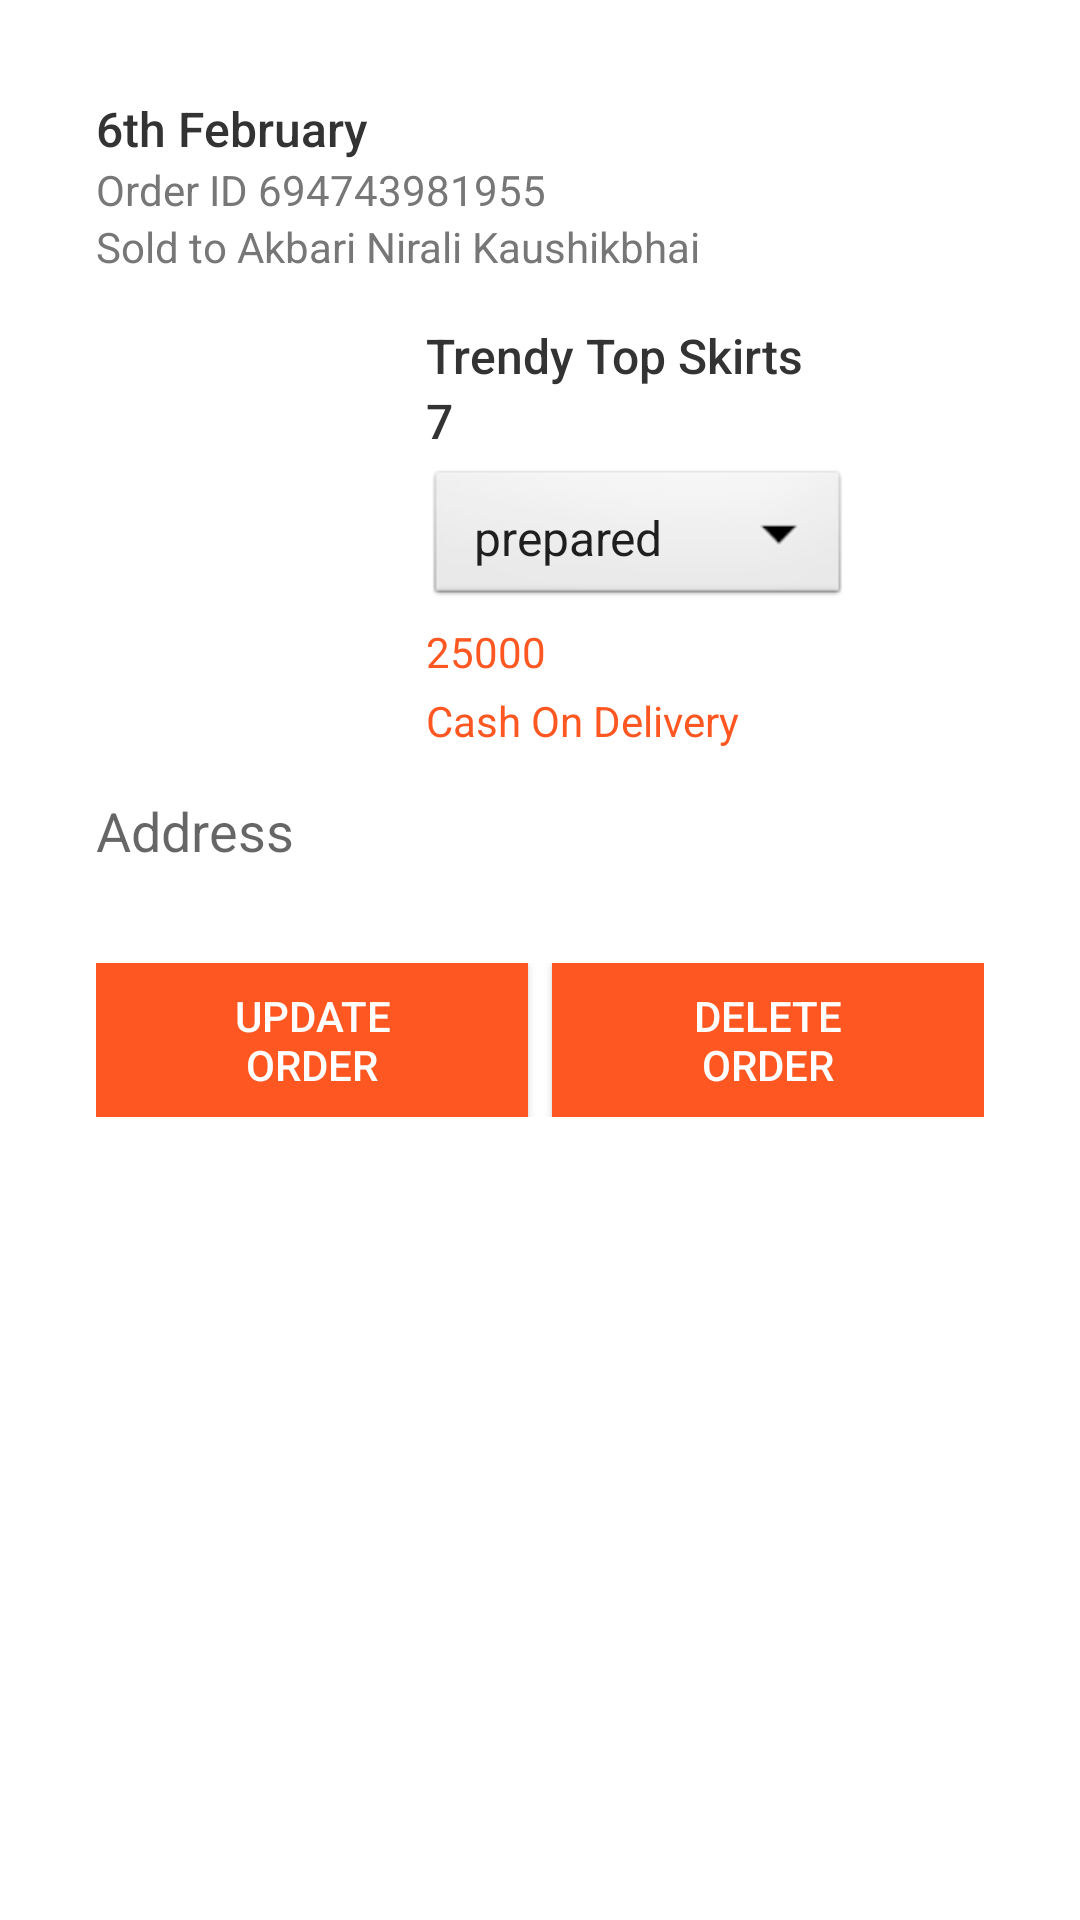

This screen was rendered from an Android layout file. Write that file and the resources it references.
<!-- AndroidManifest.xml: application theme Theme.Tasty -->
<!-- res/layout/activity_admin_order_details.xml -->
<?xml version="1.0" encoding="utf-8"?>
<ScrollView xmlns:android="http://schemas.android.com/apk/res/android"
    android:layout_width="match_parent"
    android:layout_height="wrap_content"
    xmlns:tools="http://schemas.android.com/tools"
    android:padding="16dp"
    android:background="#FFFFFF">

    <LinearLayout
        android:id="@+id/linear1"
        android:layout_width="match_parent"
        android:layout_height="match_parent"
        android:orientation="vertical"
        android:padding="16dp">

        
        <EditText
            android:id="@+id/order_date"
            android:layout_width="wrap_content"
            android:layout_height="wrap_content"
            android:text="6th February"
            android:textSize="16sp"
            android:textColor="#333333"
            android:fontFamily="sans-serif-medium"
            android:background="@android:color/transparent"
            android:inputType="text" />

        
        <LinearLayout
            android:layout_width="match_parent"
            android:layout_height="wrap_content"
            android:orientation="vertical">

            <EditText
                android:id="@+id/orderId"
                android:layout_width="wrap_content"
                android:layout_height="wrap_content"
                android:text="Order ID 694743981955"
                android:textSize="14sp"
                android:textColor="#777777"
                android:background="@android:color/transparent"
                android:inputType="text" />

            <EditText
                android:id="@+id/userId"
                android:layout_width="wrap_content"
                android:layout_height="wrap_content"
                android:text="Sold to Akbari Nirali Kaushikbhai"
                android:textSize="14sp"
                android:textColor="#777777"
                android:background="@android:color/transparent"
                android:inputType="text" />
        </LinearLayout>

        
        <LinearLayout
            android:layout_width="match_parent"
            android:layout_height="wrap_content"
            android:orientation="horizontal"
            android:layout_marginTop="16dp">

            <ImageView
                android:id="@+id/product_image"
                android:layout_width="90dp"
                android:layout_height="90dp"
                android:scaleType="centerCrop"
                android:src="@drawable/order" />



            <LinearLayout
                android:layout_width="0dp"
                android:layout_height="wrap_content"
                android:orientation="vertical"
                android:layout_weight="1"
                android:paddingStart="20dp">

                <EditText
                    android:id="@+id/product_name"
                    android:layout_width="wrap_content"
                    android:layout_height="wrap_content"
                    android:text="Trendy Top Skirts"
                    android:textSize="16sp"
                    android:textColor="#333333"
                    android:fontFamily="sans-serif-medium"
                    android:background="@android:color/transparent"
                    android:inputType="text" />

                <EditText
                    android:id="@+id/quantity"
                    android:layout_width="wrap_content"
                    android:layout_height="wrap_content"
                    android:text="7"
                    android:textSize="16sp"
                    android:textColor="#333333"
                    android:fontFamily="sans-serif-medium"
                    android:background="@android:color/transparent"
                    android:inputType="number" />

                
                <Spinner
                    android:id="@+id/delivery_status_spinner"
                    android:layout_width="wrap_content"
                    android:layout_height="wrap_content"
                    android:layout_marginTop="4dp"
                    android:entries="@array/delivery_status_options"
                    android:spinnerMode="dropdown"
                    android:background="@android:drawable/btn_dropdown"
                    android:padding="8dp"
                    android:textColor="#333333" />

                <EditText
                    android:id="@+id/amount"
                    android:layout_width="wrap_content"
                    android:layout_height="wrap_content"
                    android:text="25000"
                    android:textSize="14sp"
                    android:textColor="@color/orange"
                    android:layout_marginTop="4dp"
                    android:background="@android:color/transparent"
                    android:inputType="numberDecimal" />

                <EditText
                    android:id="@+id/payment"
                    android:layout_width="wrap_content"
                    android:layout_height="wrap_content"
                    android:text="Cash On Delivery"
                    android:textSize="14sp"
                    android:textColor="@color/orange"
                    android:layout_marginTop="4dp"
                    android:background="@android:color/transparent"
                    android:inputType="text" />
            </LinearLayout>
        </LinearLayout>

        
        <EditText
            android:id="@+id/address"
            android:layout_width="match_parent"
            android:layout_height="wrap_content"
            android:textStyle="normal"
            android:textColor="@color/black"
            android:layout_marginTop="15dp"
            android:background="@android:color/transparent"
            android:inputType="textMultiLine"
            android:hint="Address" />


        <androidx.recyclerview.widget.RecyclerView
            android:id="@+id/recycler_order_items"
            android:layout_width="match_parent"
            android:layout_height="wrap_content"
            android:layout_marginTop="16dp"/>


        
        <LinearLayout
            android:layout_width="match_parent"
            android:layout_height="wrap_content"
            android:orientation="horizontal"
            android:layout_marginTop="16dp"
            android:gravity="center">

            <Button
                android:id="@+id/btn_update"
                android:layout_width="0dp"
                android:layout_height="wrap_content"
                android:layout_weight="1"
                android:text="Update Order"
                android:textColor="#FFFFFF"
                android:background="@color/orange"
                android:paddingHorizontal="24dp"
                android:paddingVertical="8dp" />

            <Button
                android:id="@+id/btn_delete"
                android:layout_width="0dp"
                android:layout_height="wrap_content"
                android:layout_weight="1"
                android:layout_marginStart="8dp"
                android:text="Delete Order"
                android:textColor="#FFFFFF"
                android:background="@color/orange"
                android:paddingHorizontal="24dp"
                android:paddingVertical="8dp" />


            </LinearLayout>

        </LinearLayout>
</ScrollView>
<!-- resources referenced by this layout -->
<resources>
  <string-array name="delivery_status_options">
          <item>prepared</item>
          <item>packed</item>
          <item>shipping</item>
          <item>placed</item>
      </string-array>
  <color name="black">#FF000000</color>
  <color name="orange">#FF5722</color>
  <style name="Theme.Tasty" parent="Theme.MaterialComponents.DayNight.NoActionBar">
          
          <item name="colorPrimary">@color/colorOrange</item>
          <item name="colorPrimaryVariant">@color/colorOrange</item>
          <item name="colorOnPrimary">@color/white</item>
          
          <item name="colorSecondary">@color/teal_200</item>
          <item name="colorSecondaryVariant">@color/teal_700</item>
          <item name="colorOnSecondary">@color/black</item>
          
          <item name="android:statusBarColor" tools:targetApi="l">?attr/colorPrimaryVariant</item>
          
          <item name="android:windowIsTranslucent">true</item>
  
      </style>
  <color name="colorOrange">#FF9000</color>
  <color name="white">#FFFFFFFF</color>
  <color name="teal_200">#FF03DAC5</color>
  <color name="teal_700">#FF018786</color>
</resources>
